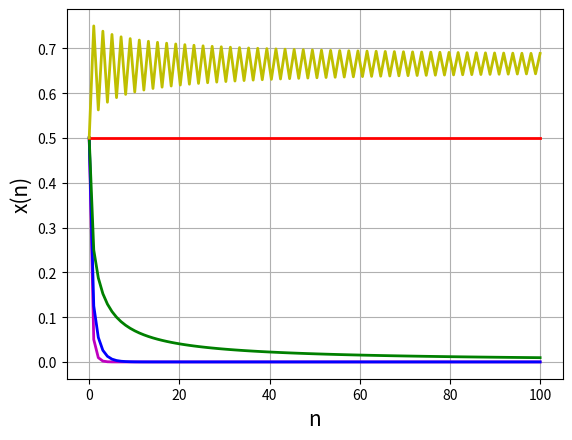

The script that saved this image:
import matplotlib.pyplot as plt
import numpy as np
import collections
m1 = []
m2 = []
m3 = []
m4 = []
m5 = []
n1 = [0.5, 0.05, 0.0095, 0.001882, 0.000376]    #
n2 = [0.5, 0.125, 0.054688, 0.025848, 0.01259]  # получено в маткаде
n3 = [0.5, 0.25, 0.1875, 0.152344, 0.129135]    #
m1test = []
m2test = []
m3test = []


def a(n, r=0.2):
    n = int(n)
    if n == 0:
        return 0.5
    else:
        x = a(n - 1, r=r)
        return r * x * (1 - x)


for i in range(100):
    m1.append(a(i))


def a(n, r=0.5):
    n = int(n)
    if n == 0:
        return 0.5
    else:
        x = a(n - 1, r=r)
        return r * x * (1 - x)


for i in range(100):
    m2.append(a(i))


def a(n, r=1):
    n = int(n)
    if n == 0:
        return 0.5
    else:
        x = a(n - 1, r=r)
        return x * (1 - x)


for i in range(100):
    m3.append(a(i))


def a(n, r=2):
    n = int(n)
    if n == 0:
        return 0.5
    else:
        x = a(n - 1, r=r)
        return r * x * (1 - x)


for i in range(100):
    m4.append(a(i))


def a(n, r=3):
    n = int(n)
    if n == 0:
        return 0.5
    else:
        x = a(n - 1, r=r)
        return r * x * (1 - x)


for i in range(100):
    m5.append(a(i))
print("m1=", m1, "m2=", m2, "m3=", m3, "m4=", m4, "m5=", m5)

# Построение графиков

q = np.linspace(0, 100, 100)
plt.figure(dpi=100)
plt.plot(q, m1, color='m', linewidth=2)
plt.plot(q, m2, color='b', linewidth=2)
plt.plot(q, m3, color='g', linewidth=2)
plt.plot(q, m4, color='r', linewidth=2)
plt.plot(q, m5, color='y', linewidth=2)
plt.xlabel('n', fontsize=15)
plt.ylabel('x(n)', fontsize=15)
plt.grid()
plt.show()


# Тесты

def a(n, r=0.2):
    n = int(n)
    if n == 0:
        return 0.5
    else:
        x = a(n - 1, r=r)
        return r * x * (1 - x)


for i in range(5):
    m1test.append(a(i))


def a(n, r=0.5):
    n = int(n)
    if n == 0:
        return 0.5
    else:
        x = a(n - 1, r=r)
        return r * x * (1 - x)


for i in range(5):  # беру 5 элементов для простоты
    m2test.append(a(i))


def a(n, r=1):
    n = int(n)
    if n == 0:
        return (0.5)
    else:
        x = a(n - 1, r=r)
        return r * x * (1 - x)


for i in range(5):  # беру 5 элементов для простоты
    m3test.append(a(i))

m1test1 = [round(t, 6) for t in m1test]  #
m2test1 = [round(t, 6) for t in m2test]  # округление списков для r=0.2, 0.5, 1 до 6 знаков
m3test1 = [round(t, 6) for t in m3test]  #

print("m1test1=", m1test1, "n1=", n1)


if collections.Counter(n1) == collections.Counter(m1test1):  # сравнение списков
    print("Списки одинаковые")
else:
    print("Списки неодинаковые")

print("m2test1=", m2test1, "n2=", n2)


if collections.Counter(n2) == collections.Counter(m2test1):  # сравнение списков
    print("Списки одинаковые")
else:
    print("Списки неодинаковые")

print("m3test1=", m2test1, "n3=", n3)


if collections.Counter(n3) == collections.Counter(m3test1):  # сравнение списков
    print("Списки одинаковые")
else:
    print("Списки неодинаковые")
